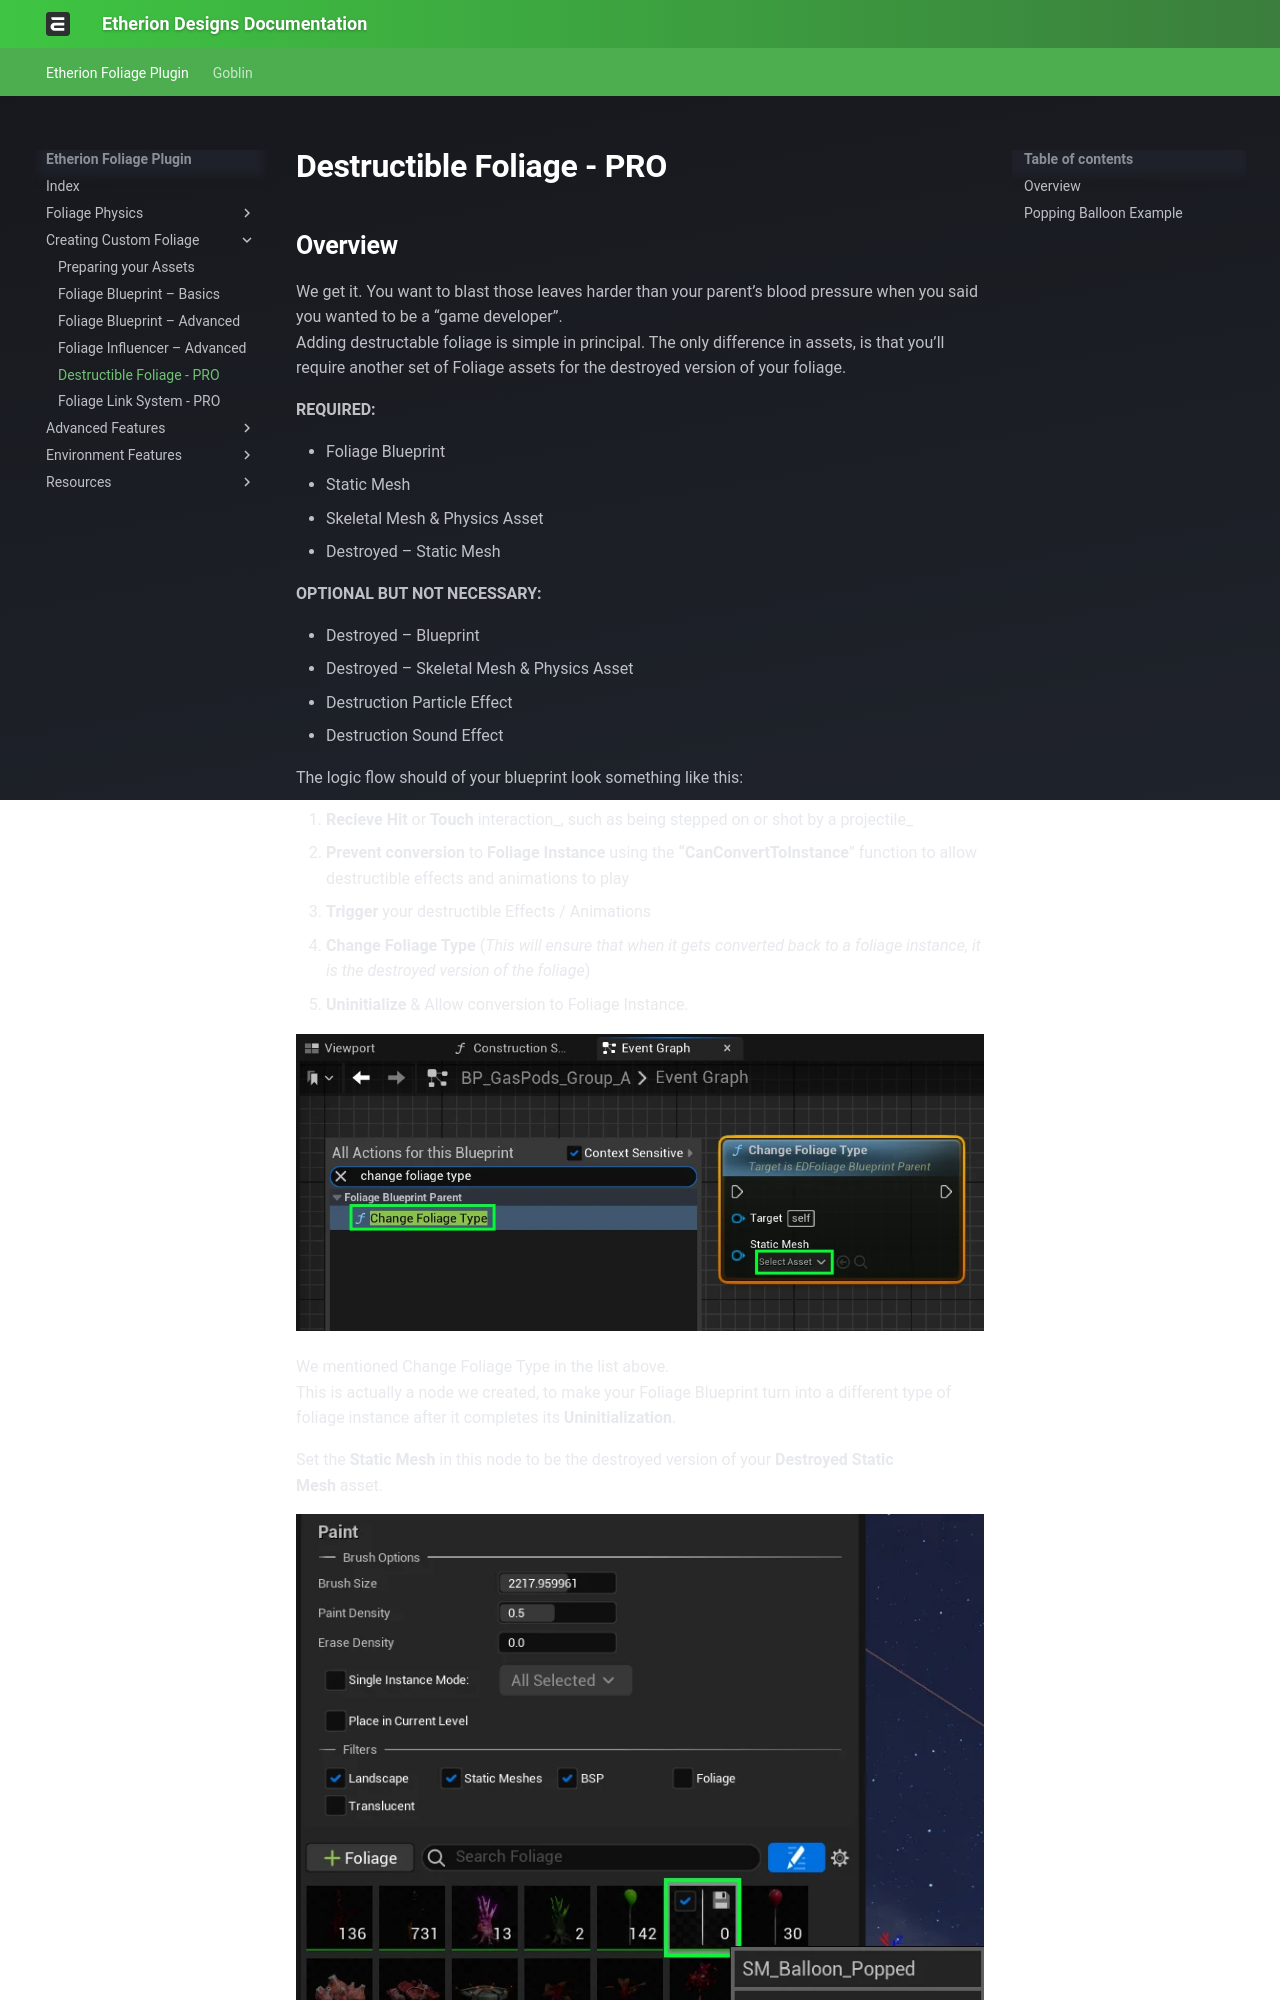

repository: justindavis3d/etherion-docs · page: Creating Custom Foliage/5 Destructible Foliages - PRO/index.html · generator: mkdocs

# Destructible Foliage - PRO
## Overview

We get it. You want to blast those leaves harder than your parent’s blood pressure when you said you wanted to be a “game developer”.  
Adding destructable foliage is simple in principal. The only difference in assets, is that you’ll require another set of Foliage assets for the destroyed version of your foliage.

**REQUIRED:**

- Foliage Blueprint
- Static Mesh
- Skeletal Mesh & Physics Asset
- Destroyed – Static Mesh

**OPTIONAL BUT NOT NECESSARY:**

- Destroyed – Blueprint
- Destroyed – Skeletal Mesh & Physics Asset
- Destruction Particle Effect
- Destruction Sound Effect

The logic flow should of your blueprint look something like this:

1. **Recieve Hit** or **Touch** interaction_, such as being stepped on or shot by a projectile_
2. **Prevent conversion** to **Foliage Instance** using the **“CanConvertToInstance**” function to allow destructible effects and animations to play
3. **Trigger** your destructible Effects / Animations
4. **Change Foliage Type** (_This will ensure that when it gets converted back to a foliage instance, it is the destroyed version of the foliage_)
5. **Uninitialize** & Allow conversion to Foliage Instance.

![](../assets/Documentation_BPAdvanced_Destructible_ChangeType.webp)

We mentioned Change Foliage Type in the list above.  
This is actually a node we created, to make your Foliage Blueprint turn into a different type of foliage instance after it completes its **Uninitialization**.  
  
Set the **Static Mesh** in this node to be the destroyed version of your **Destroyed Static Mesh** asset.

![](../assets/Documentation_BPAdvanced_Destructible_FoliagePaint.webp)

Also, you must ensure that you have added this **Destroyed Static Mesh** to your **Foliage Painter**, so that Unreal Engine knows that it can use it as a replacement for your Foliage Blueprint.

You are not required to paint it on your landscape, but it must be included in the foliage painter’s list of foliages.
